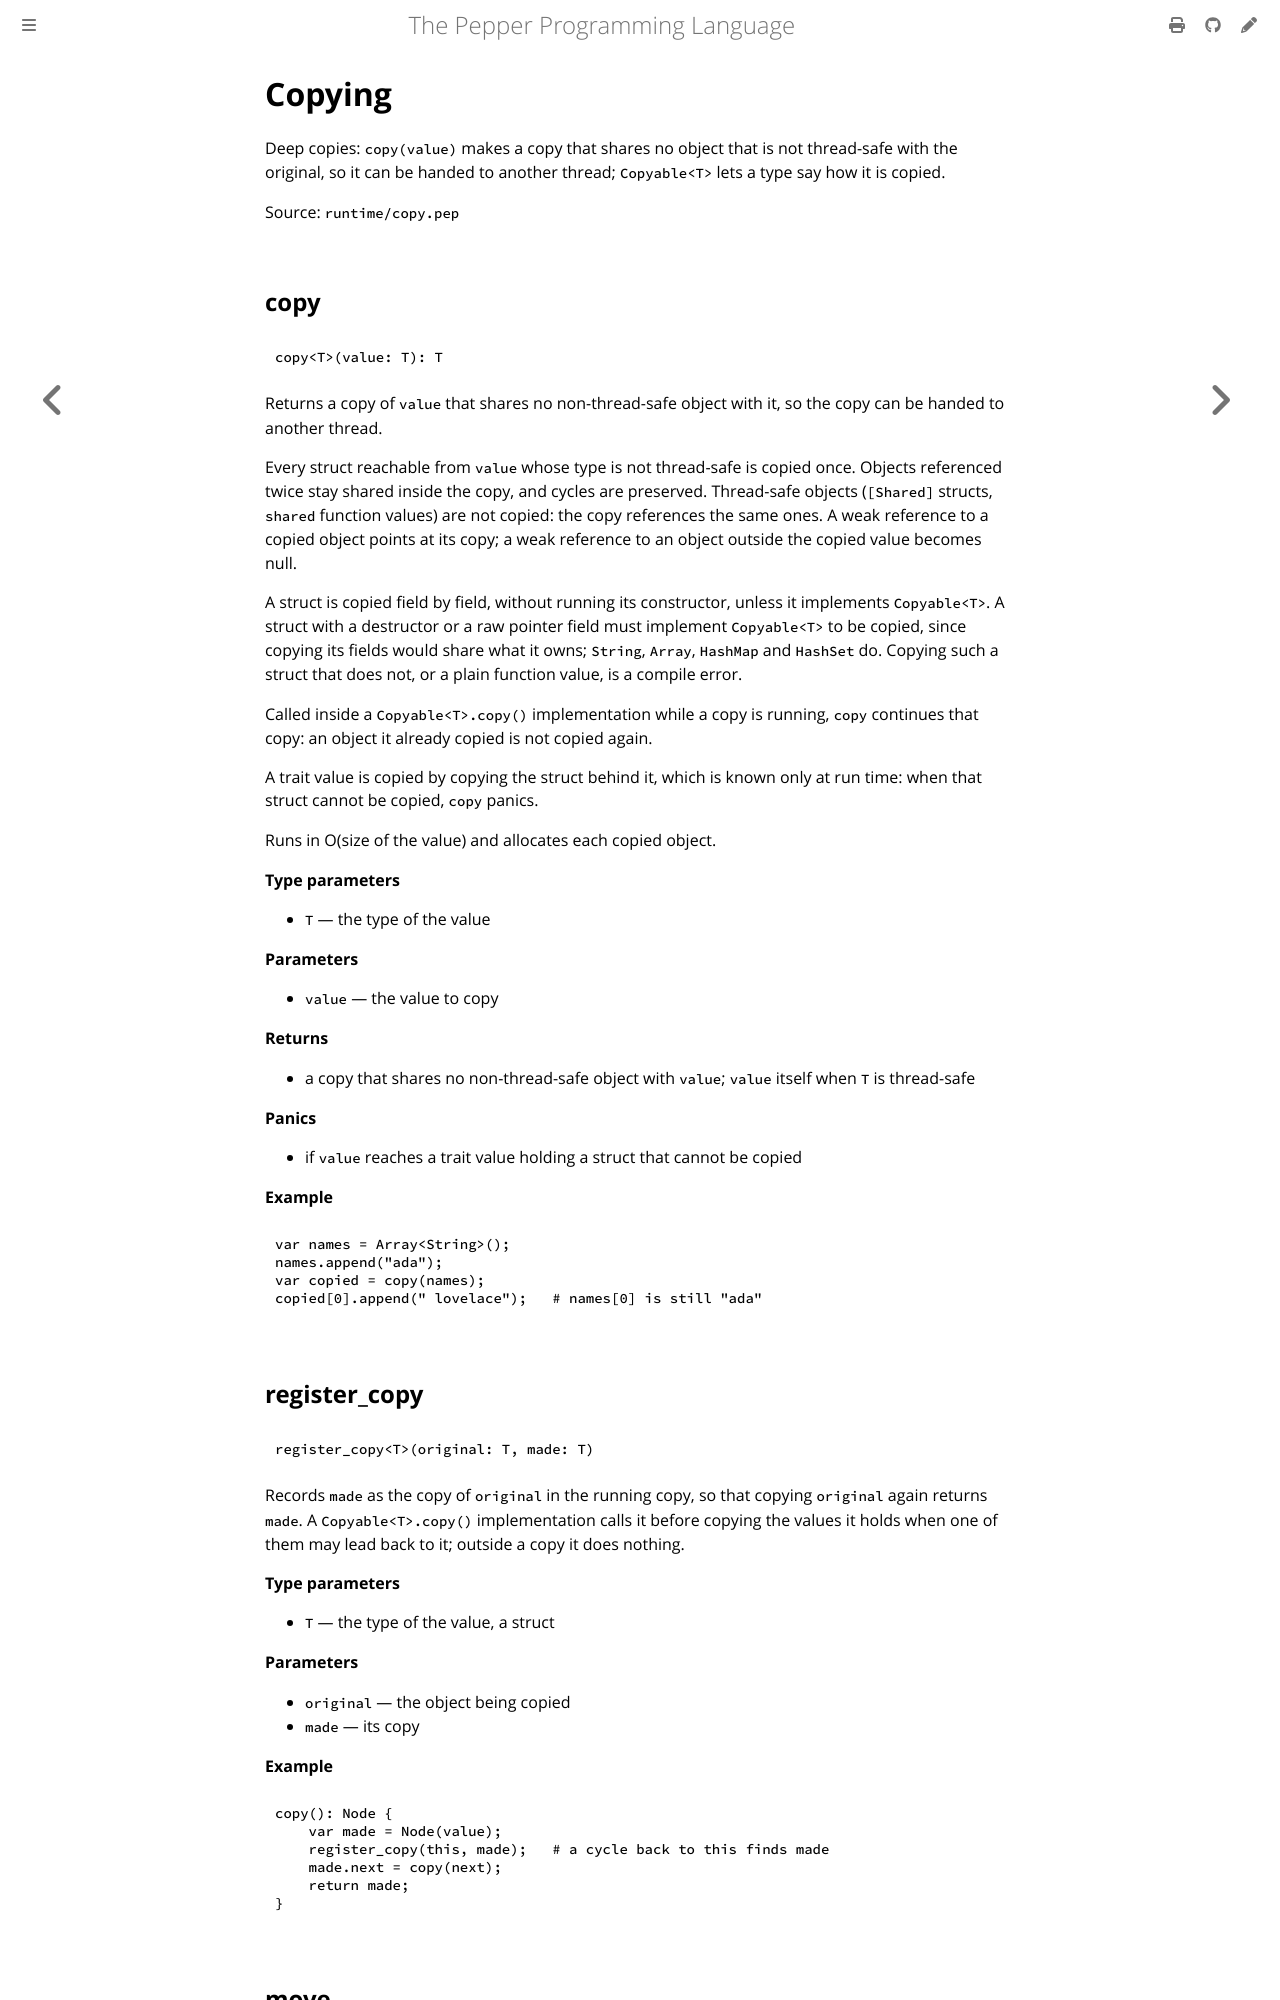

repository: pep-lang/pepper · page: 0.9.1/reference/copy.html · generator: mdbook

<!-- Generated from runtime/copy.pep by `pep-doc reference`. Do not edit. -->

# Copying

Deep copies: `copy(value)` makes a copy that shares no object that is
not thread-safe with the original, so it can be handed to another thread;
`Copyable<T>` lets a type say how it is copied.

Source: `runtime/copy.pep`

## copy

```pepper
copy<T>(value: T): T
```

Returns a copy of `value` that shares no non-thread-safe object with it,
so the copy can be handed to another thread.

Every struct reachable from `value` whose type is not thread-safe is
copied once. Objects referenced twice stay shared inside the copy, and
cycles are preserved. Thread-safe objects (`[Shared]` structs, `shared`
function values) are not copied: the copy references the same ones. A
weak reference to a copied object points at its copy; a weak reference to
an object outside the copied value becomes null.

A struct is copied field by field, without running its constructor,
unless it implements `Copyable<T>`. A struct with a destructor or a raw
pointer field must implement `Copyable<T>` to be copied, since copying
its fields would share what it owns; `String`, `Array`, `HashMap` and
`HashSet` do. Copying such a struct that does not, or a plain function
value, is a compile error.

Called inside a `Copyable<T>.copy()` implementation while a copy is
running, `copy` continues that copy: an object it already copied is not
copied again.

A trait value is copied by copying the struct behind it, which is known
only at run time: when that struct cannot be copied, `copy` panics.

Runs in O(size of the value) and allocates each copied object.

**Type parameters**
- `T` — the type of the value

**Parameters**
- `value` — the value to copy

**Returns**
- a copy that shares no non-thread-safe object with `value`; `value` itself when `T` is thread-safe

**Panics**
- if `value` reaches a trait value holding a struct that cannot be copied

**Example**
```pepper
var names = Array<String>();
names.append("ada");
var copied = copy(names);
copied[0].append(" lovelace");   # names[0] is still "ada"
```
